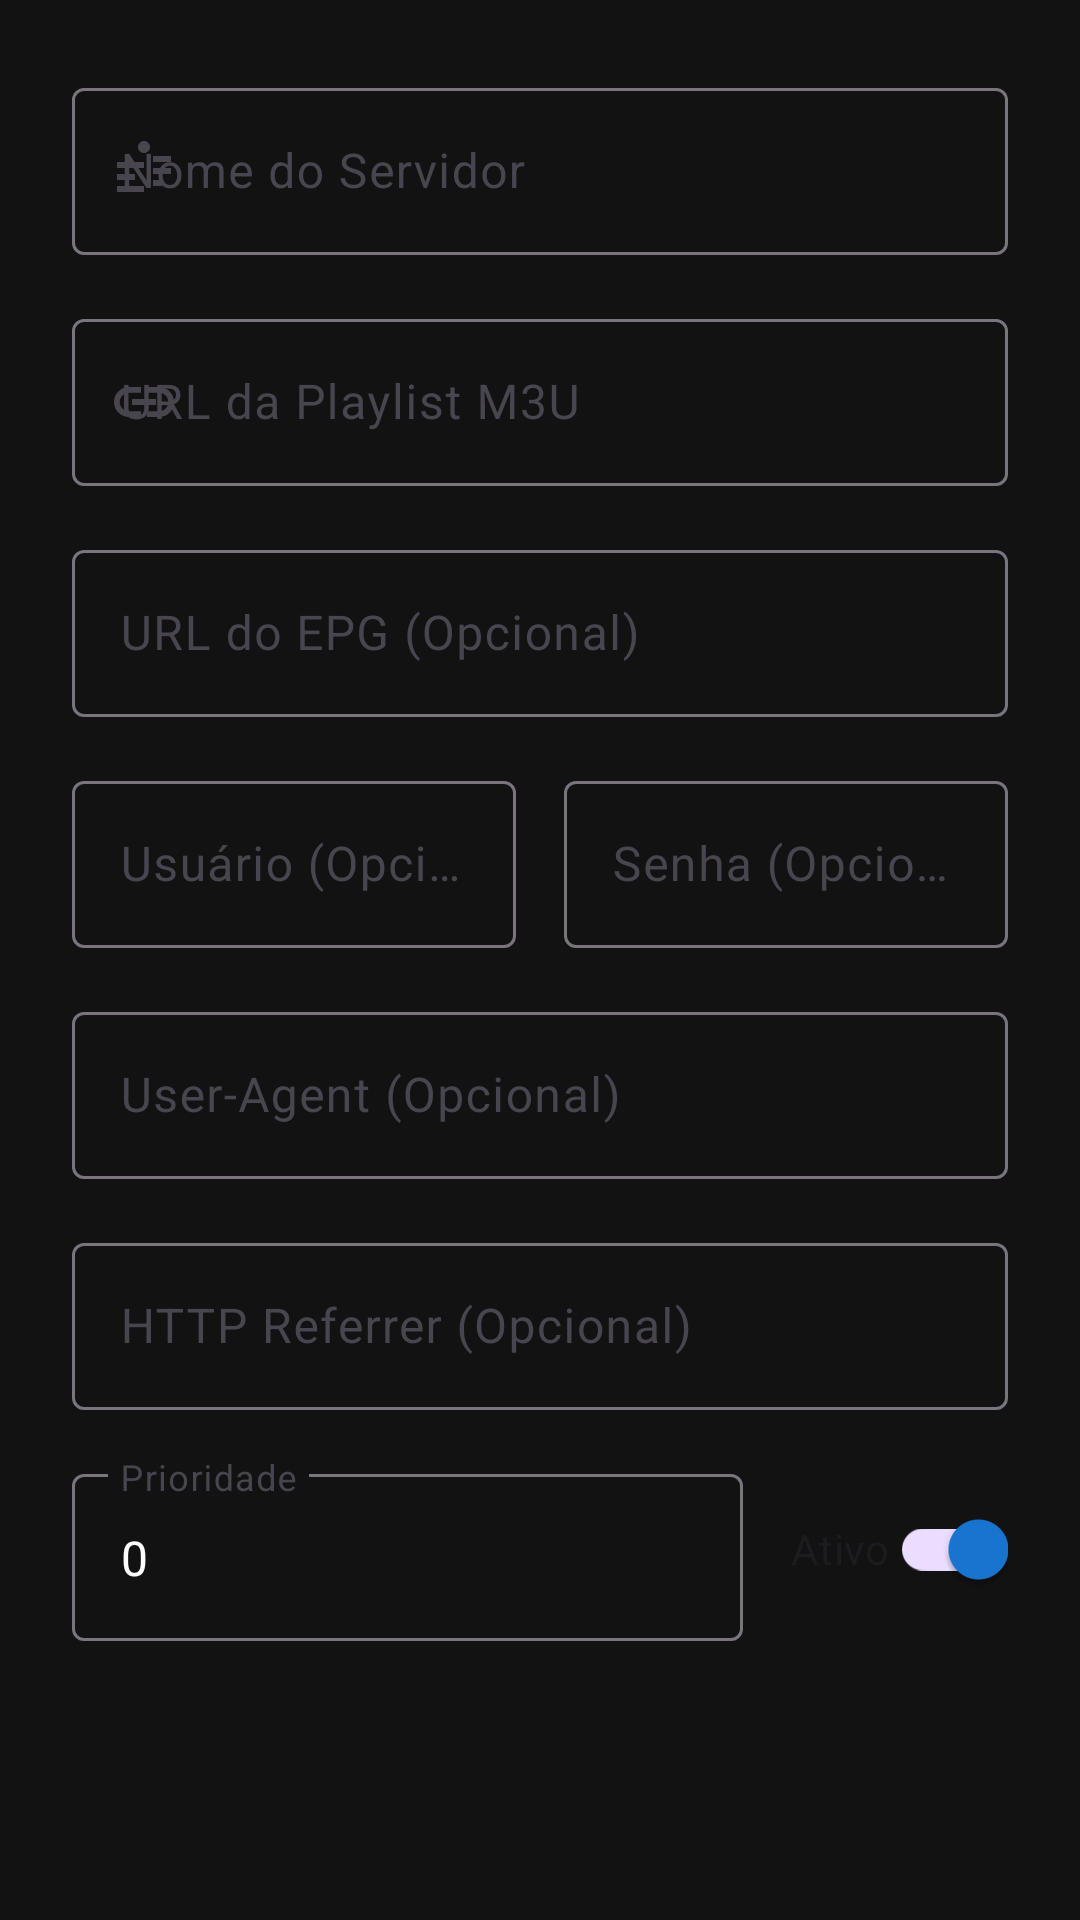

Reconstruct the res/layout file that produces this screen, plus the resources it refers to.
<!-- AndroidManifest.xml: application theme Theme.IPTVPlayer -->
<!-- res/layout/dialog_add_server.xml -->
<?xml version="1.0" encoding="utf-8"?>
<ScrollView xmlns:android="http://schemas.android.com/apk/res/android"
    xmlns:app="http://schemas.android.com/apk/res-auto"
    android:layout_width="match_parent"
    android:layout_height="wrap_content">

    <LinearLayout
        android:layout_width="match_parent"
        android:layout_height="wrap_content"
        android:orientation="vertical"
        android:padding="24dp">

        <com.google.android.material.textfield.TextInputLayout
            android:layout_width="match_parent"
            android:layout_height="wrap_content"
            android:hint="Nome do Servidor"
            app:startIconDrawable="@drawable/ic_server">

            <com.google.android.material.textfield.TextInputEditText
                android:id="@+id/editTextServerName"
                android:layout_width="match_parent"
                android:layout_height="wrap_content"
                android:inputType="text" />

        </com.google.android.material.textfield.TextInputLayout>

        <com.google.android.material.textfield.TextInputLayout
            android:layout_width="match_parent"
            android:layout_height="wrap_content"
            android:layout_marginTop="16dp"
            android:hint="URL da Playlist M3U"
            app:startIconDrawable="@drawable/ic_link">

            <com.google.android.material.textfield.TextInputEditText
                android:id="@+id/editTextM3uUrl"
                android:layout_width="match_parent"
                android:layout_height="wrap_content"
                android:inputType="textUri" />

        </com.google.android.material.textfield.TextInputLayout>

        <com.google.android.material.textfield.TextInputLayout
            android:layout_width="match_parent"
            android:layout_height="wrap_content"
            android:layout_marginTop="16dp"
            android:hint="URL do EPG (Opcional)"
            app:startIconDrawable="@drawable/ic_calendar">

            <com.google.android.material.textfield.TextInputEditText
                android:id="@+id/editTextEpgUrl"
                android:layout_width="match_parent"
                android:layout_height="wrap_content"
                android:inputType="textUri" />

        </com.google.android.material.textfield.TextInputLayout>

        <LinearLayout
            android:layout_width="match_parent"
            android:layout_height="wrap_content"
            android:layout_marginTop="16dp"
            android:orientation="horizontal">

            <com.google.android.material.textfield.TextInputLayout
                android:layout_width="0dp"
                android:layout_height="wrap_content"
                android:layout_marginEnd="8dp"
                android:layout_weight="1"
                android:hint="Usuário (Opcional)">

                <com.google.android.material.textfield.TextInputEditText
                    android:id="@+id/editTextUsername"
                    android:layout_width="match_parent"
                    android:layout_height="wrap_content"
                    android:inputType="text" />

            </com.google.android.material.textfield.TextInputLayout>

            <com.google.android.material.textfield.TextInputLayout
                android:layout_width="0dp"
                android:layout_height="wrap_content"
                android:layout_marginStart="8dp"
                android:layout_weight="1"
                android:hint="Senha (Opcional)">

                <com.google.android.material.textfield.TextInputEditText
                    android:id="@+id/editTextPassword"
                    android:layout_width="match_parent"
                    android:layout_height="wrap_content"
                    android:inputType="textPassword" />

            </com.google.android.material.textfield.TextInputLayout>

        </LinearLayout>

        <com.google.android.material.textfield.TextInputLayout
            android:layout_width="match_parent"
            android:layout_height="wrap_content"
            android:layout_marginTop="16dp"
            android:hint="User-Agent (Opcional)">

            <com.google.android.material.textfield.TextInputEditText
                android:id="@+id/editTextUserAgent"
                android:layout_width="match_parent"
                android:layout_height="wrap_content"
                android:inputType="text" />

        </com.google.android.material.textfield.TextInputLayout>

        <com.google.android.material.textfield.TextInputLayout
            android:layout_width="match_parent"
            android:layout_height="wrap_content"
            android:layout_marginTop="16dp"
            android:hint="HTTP Referrer (Opcional)">

            <com.google.android.material.textfield.TextInputEditText
                android:id="@+id/editTextHttpReferrer"
                android:layout_width="match_parent"
                android:layout_height="wrap_content"
                android:inputType="textUri" />

        </com.google.android.material.textfield.TextInputLayout>

        <LinearLayout
            android:layout_width="match_parent"
            android:layout_height="wrap_content"
            android:layout_marginTop="16dp"
            android:orientation="horizontal">

            <com.google.android.material.textfield.TextInputLayout
                android:layout_width="0dp"
                android:layout_height="wrap_content"
                android:layout_weight="1"
                android:hint="Prioridade">

                <com.google.android.material.textfield.TextInputEditText
                    android:id="@+id/editTextPriority"
                    android:layout_width="match_parent"
                    android:layout_height="wrap_content"
                    android:inputType="number"
                    android:text="0" />

            </com.google.android.material.textfield.TextInputLayout>

            <com.google.android.material.switchmaterial.SwitchMaterial
                android:id="@+id/switchActive"
                android:layout_width="wrap_content"
                android:layout_height="wrap_content"
                android:layout_gravity="center_vertical"
                android:layout_marginStart="16dp"
                android:checked="true"
                android:text="Ativo" />

        </LinearLayout>

    </LinearLayout>

</ScrollView>
<!-- resources referenced by this layout -->
<resources>
  <!-- drawable ic_link (drawable) -->
  <vector xmlns:android="http://schemas.android.com/apk/res/android"
      android:width="24dp"
      android:height="24dp"
      android:viewportWidth="24"
      android:viewportHeight="24"
      android:tint="?attr/colorOnSurface">
    <path
        android:fillColor="@android:color/white"
        android:pathData="M3.9,12c0,-1.71 1.39,-3.1 3.1,-3.1h4V7H7c-2.76,0 -5,2.24 -5,5s2.24,5 5,5h4v-1.9H7C5.29,15.1 3.9,13.71 3.9,12zM8,13h8v-2H8V13zM17,7h-4v1.9h4c1.71,0 3.1,1.39 3.1,3.1s-1.39,3.1 -3.1,3.1h-4V17h4c2.76,0 5,-2.24 5,-5S19.76,7 17,7z"/>
  </vector>
  <!-- drawable ic_server (drawable) -->
  <vector xmlns:android="http://schemas.android.com/apk/res/android"
      android:width="24dp"
      android:height="24dp"
      android:viewportWidth="24"
      android:viewportHeight="24"
      android:tint="?attr/colorOnSurface">
    <path
        android:fillColor="@android:color/white"
        android:pathData="M12,2C13.1,2 14,2.9 14,4C14,5.1 13.1,6 12,6C10.9,6 10,5.1 10,4C10,2.9 10.9,2 12,2ZM21,9V7L15,7V9L21,9ZM15,11V13L21,13V11L15,11ZM15,15V17L18,17V15L15,15ZM3,9V11L12,11V9L3,9ZM3,13V15L9,15V13L3,13ZM3,17V19L12,19V17L3,17Z"/>
  </vector>
  <style name="Theme.IPTVPlayer" parent="Theme.Material3.DayNight.NoActionBar">
          <item name="colorPrimary">@color/primary</item>
          <item name="colorPrimaryVariant">@color/primary_dark</item>
          <item name="colorOnPrimary">@color/on_primary</item>
          <item name="colorSecondary">@color/accent</item>
          <item name="android:colorBackground">@color/background</item>
          <item name="colorSurface">@color/surface</item>
          <item name="colorOnSurface">@color/on_surface</item>
          <item name="android:statusBarColor">@color/background</item>
          <item name="android:navigationBarColor">@color/background</item>
          <item name="android:windowLightStatusBar">false</item>
      </style>
  <color name="primary">#FF1976D2</color>
  <color name="primary_dark">#FF1565C0</color>
  <color name="on_primary">#FFFFFFFF</color>
  <color name="accent">#FFFF4081</color>
  <color name="background">#FF121212</color>
  <color name="surface">#FF1E1E1E</color>
  <color name="on_surface">#FFFFFFFF</color>
</resources>
